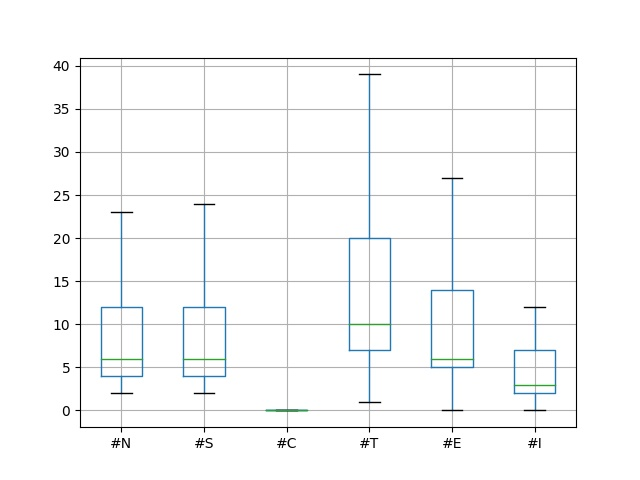

Source data for this figure (header and first rows):
[Name]; #N; #S; #C; #T; #E; #I; 1; 2; 3; 4; 5; 6; 7; Complexity
Sys**************************; 2; 2; 0; 1; 0; 1; -; -; -; -; -; -; -; 0
MK4***************; 2; 2; 0; 1; 1; 0; -; -; -; -; -; -; -; 0,5
AS3************; 12; 12; 0; 13; 12; 1; -; -; -; -; -; -; -; 1
The**********; 23; 23; 0; 42; 27; 15; -; -; -; -; +; -; -; 1,173913
LRF****; 7; 7; 0; 10; 5; 5; -; -; -; -; +; -; -; 0,714286
Cam***; 26; 26; 0; 50; 34; 16; -; -; -; -; -; -; -; 1,307692
SKB*********; 11; 11; 0; 20; 10; 10; -; -; -; -; -; -; -; 0,909091
GSA**********; 25; 25; 0; 55; 26; 29; -; +; -; -; -; -; -; 1,04
GSA*********************; 11; 11; 0; 14; 11; 3; -; -; -; -; -; -; -; 1
TLU**********; 10; 10; 0; 13; 10; 3; -; -; -; -; -; -; -; 1
Tes**************; 4; 4; 0; 7; 5; 2; -; -; -; -; -; -; -; 1,25
SKB**********; 11; 11; 0; 11; 11; 0; -; -; -; -; +; -; -; 1
IRD********; 6; 6; 0; 9; 6; 3; -; -; -; -; -; -; -; 1
IRD************; 13; 13; 0; 24; 14; 10; -; -; -; -; -; -; -; 1,076923
VTB************; 42; 42; 0; 98; 46; 52; -; -; -; -; -; -; -; 1,095238
VTB************; 5; 5; 0; 8; 5; 3; -; -; -; -; -; -; -; 1
VTB*************; 8; 8; 0; 10; 8; 2; -; -; -; -; -; -; -; 1
VTB***************; 5; 5; 0; 8; 5; 3; -; -; -; -; -; -; -; 1
VTB*****************; 6; 6; 0; 7; 5; 2; -; -; -; -; -; -; -; 0,833333
VTB***************; 7; 7; 0; 11; 8; 3; -; -; -; -; -; -; -; 1,142857
VTB*****************; 7; 7; 0; 15; 7; 8; -; -; -; -; +; -; -; 1
VTB*****************; 7; 7; 0; 14; 8; 6; -; -; -; -; -; -; -; 1,142857
VTB*************; 13; 13; 0; 24; 16; 8; -; -; -; -; -; -; -; 1,230769
ATS****; 26; 26; 0; 63; 30; 33; -; -; -; -; -; -; -; 1,153846
ATS***********; 34; 34; 0; 51; 29; 22; -; -; +; -; -; -; -; 0,852941
ATS*****; 8; 8; 0; 16; 6; 10; -; -; -; -; -; -; -; 0,75
ATS*********; 26; 26; 0; 65; 30; 35; -; -; -; -; -; -; -; 1,153846
ATS**************; 10; 10; 0; 9; 8; 1; -; -; -; -; -; -; -; 0,8
ATS**************; 11; 11; 0; 16; 10; 6; -; -; -; -; -; -; -; 0,909091
Gps***; 4; 4; 0; 5; 5; 0; -; -; -; +; -; -; -; 1,25
Son********; 6; 6; 0; 6; 6; 0; -; -; -; +; -; -; -; 1
NME*******; 10; 10; 0; 57; 9; 48; -; -; +; -; -; -; -; 0,9
ATS**************; 18; 17; 1; 16; 14; 2; -; -; -; -; -; -; -; 0,823529
ATS*********; 30; 30; 0; 78; 39; 39; -; -; -; -; -; -; -; 1,3
ATS**********; 8; 8; 0; 14; 6; 8; -; -; -; -; -; -; -; 0,75
ATS****************; 30; 30; 0; 75; 33; 42; -; -; -; -; -; -; -; 1,1
ATS******; 11; 11; 0; 16; 10; 6; -; -; -; -; -; -; -; 0,909091
HIS***********; 7; 7; 0; 27; 9; 18; -; -; -; -; -; -; -; 1,285714
HIS*****************; 3; 3; 0; 8; 2; 6; -; -; -; -; -; -; -; 0,666667
Her****************; 47; 44; 3; 328; 78; 250; -; -; -; -; -; -; -; 1,772727
Her**************; 8; 8; 0; 27; 21; 6; +; -; -; -; -; -; -; 2,625
Her***********; 20; 20; 0; 65; 34; 31; -; -; -; +; +; -; +; 1,7
Her*****************; 12; 12; 0; 24; 18; 6; -; -; -; +; -; -; -; 1,5
SKG**********; 9; 9; 0; 18; 9; 9; -; -; -; -; -; -; -; 1
SKG******************; 5; 5; 0; 7; 5; 2; -; -; -; -; -; -; -; 1
SKG******************; 5; 5; 0; 7; 5; 2; -; -; -; -; -; -; -; 1
TBI********; 8; 8; 0; 10; 7; 3; -; -; -; -; -; -; -; 0,875
TBI**************; 3; 3; 0; 6; 3; 3; -; -; -; -; -; -; -; 1
Gun*************; 27; 26; 1; 80; 34; 46; -; +; +; -; -; -; -; 1,307692
Can*************; 33; 33; 0; 67; 44; 23; -; -; +; -; -; -; -; 1,333333
Can**************; 39; 38; 1; 74; 51; 23; -; -; -; -; -; -; -; 1,342105
Can**********; 2; 2; 0; 2; 1; 1; -; -; -; -; -; -; -; 0,5
Can*************; 11; 11; 0; 18; 11; 7; -; -; -; -; -; -; -; 1
PMP**********; 36; 36; 0; 98; 51; 47; -; -; -; -; -; -; -; 1,416667
PMP*******; 5; 5; 0; 13; 5; 8; -; -; -; +; -; -; -; 1
ATS**************; 11; 11; 0; 10; 8; 2; -; -; -; -; -; -; -; 0,727273
ATS*********; 30; 30; 0; 77; 41; 36; -; -; -; -; -; -; -; 1,366667
ATS**********; 8; 8; 0; 12; 6; 6; -; -; -; -; -; -; -; 0,75
ATS****************; 26; 26; 0; 72; 30; 42; -; -; -; -; -; -; -; 1,153846
SPO**********; 8; 8; 0; 13; 4; 9; -; -; -; -; -; -; -; 0,5
... 160 more rows
